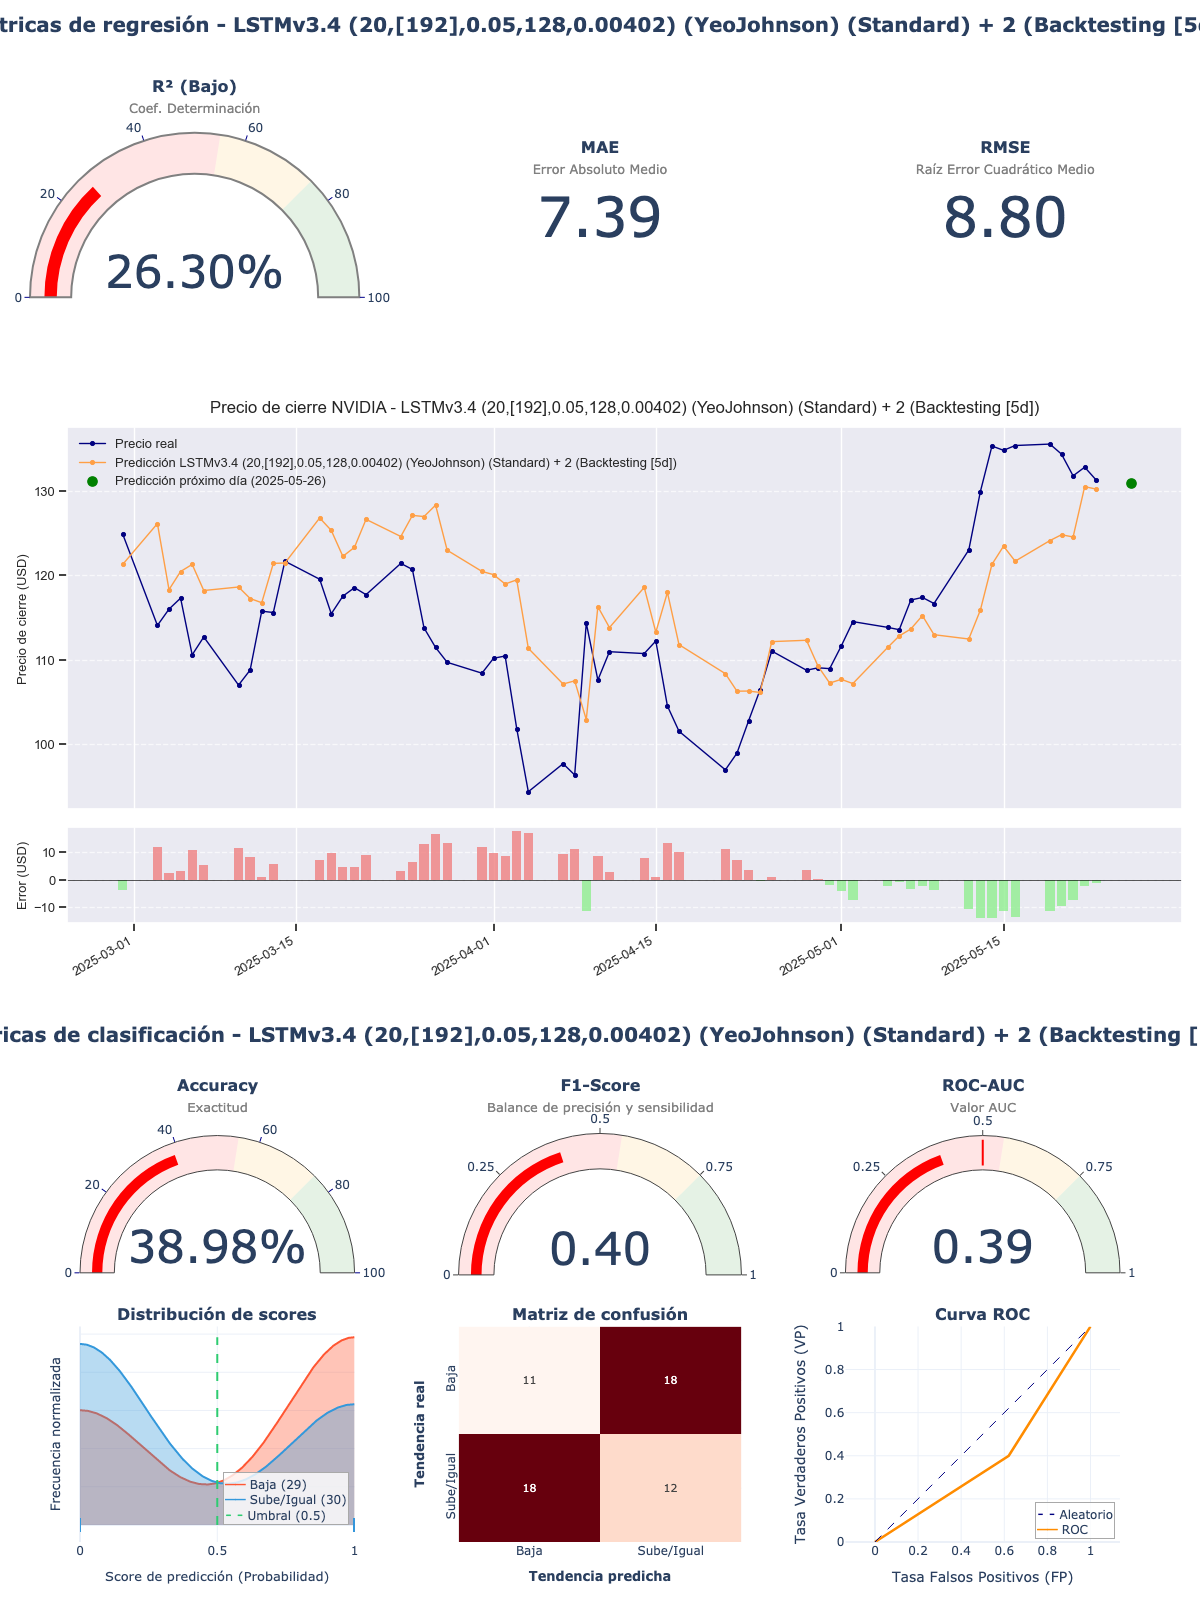

Values plotted in this chart, from the file beside it:
model_title; model_hash; r2; mae; rmse; accuracy; f1_score; roc_auc; irb_regr; irb_clas; irb_total
LSTMv3.4 (20,[192],0.05,128,0.00402) (Ye…; bc80aafb; 0,263; 7,3859; 8,8047; 0,3898; 0,4; 0,3897; 0,4296; 0,7484; 0,605
